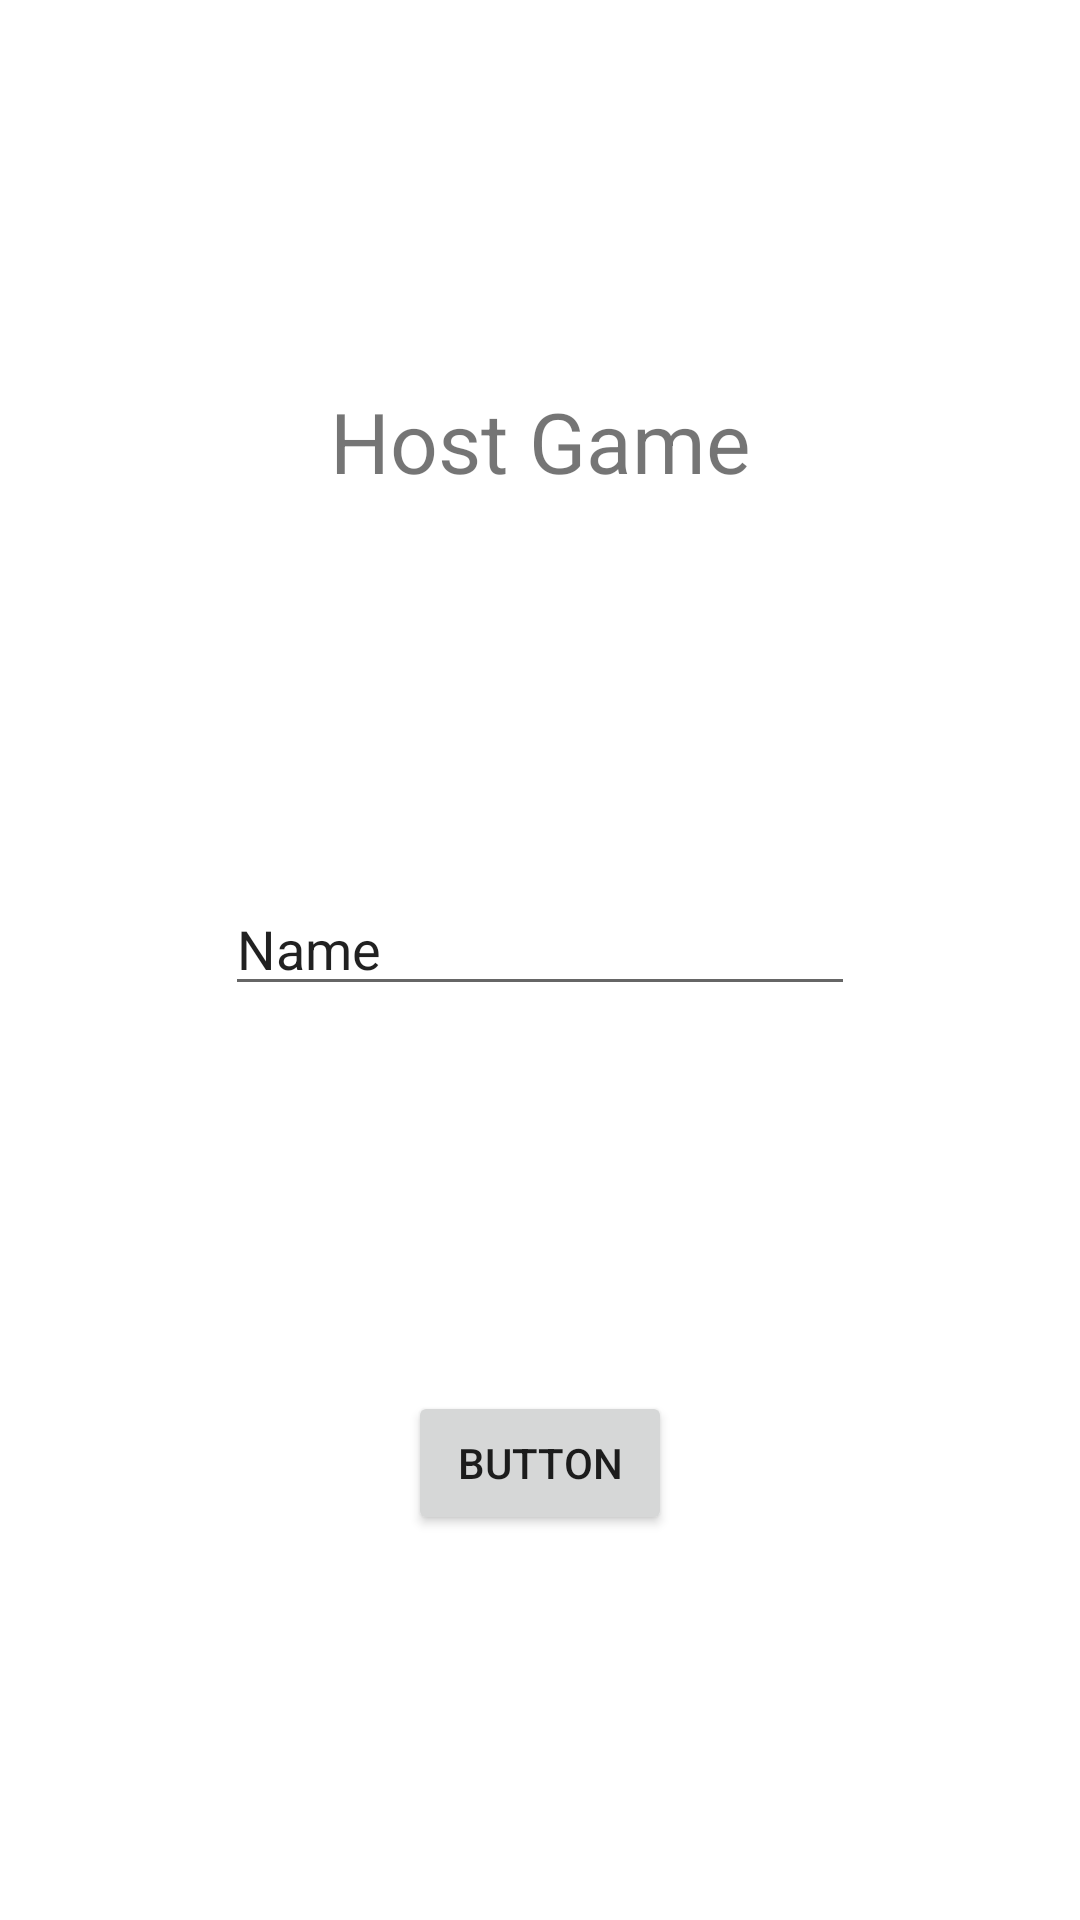

Here is an Android app screen rendered from its layout file. Give the layout XML and the strings, colors and styles it references.
<!-- AndroidManifest.xml: application theme Theme.Spyfall -->
<!-- res/layout/activity_host_game.xml -->
<?xml version="1.0" encoding="utf-8"?>
<androidx.constraintlayout.widget.ConstraintLayout xmlns:android="http://schemas.android.com/apk/res/android"
    xmlns:app="http://schemas.android.com/apk/res-auto"
    xmlns:tools="http://schemas.android.com/tools"
    android:layout_width="match_parent"
    android:layout_height="match_parent"
    tools:context=".HostGameActivity">

    <TextView
        android:id="@+id/host_game_title"
        android:layout_width="wrap_content"
        android:layout_height="wrap_content"
        android:textSize="28sp"
        android:text="Host Game"
        app:layout_constraintBottom_toTopOf="@+id/host_game_name_edit_text"
        app:layout_constraintEnd_toEndOf="parent"
        app:layout_constraintStart_toStartOf="parent"
        app:layout_constraintTop_toTopOf="parent" />

    <EditText
        android:id="@+id/host_game_name_edit_text"
        android:layout_width="wrap_content"
        android:layout_height="wrap_content"
        android:ems="10"
        android:inputType="textPersonName"
        android:text="Name"
        app:layout_constraintEnd_toEndOf="parent"
        app:layout_constraintStart_toStartOf="parent"
        app:layout_constraintTop_toBottomOf="@id/host_game_title"
        app:layout_constraintBottom_toTopOf="@id/host_game_create_button"
        tools:layout_editor_absoluteY="245dp" />

    <Button
        android:id="@+id/host_game_create_button"
        android:layout_width="wrap_content"
        android:layout_height="wrap_content"
        android:text="Button"
        app:layout_constraintBottom_toBottomOf="parent"
        app:layout_constraintEnd_toEndOf="parent"
        app:layout_constraintStart_toStartOf="parent"
        app:layout_constraintTop_toBottomOf="@+id/host_game_name_edit_text" />

</androidx.constraintlayout.widget.ConstraintLayout>
<!-- resources referenced by this layout -->
<resources>
  <style name="Theme.Spyfall" parent="Theme.MaterialComponents.DayNight.DarkActionBar">
          
          <item name="colorPrimary">@color/purple_500</item>
          <item name="colorPrimaryVariant">@color/purple_700</item>
          <item name="colorOnPrimary">@color/white</item>
          
          <item name="colorSecondary">@color/teal_200</item>
          <item name="colorSecondaryVariant">@color/teal_700</item>
          <item name="colorOnSecondary">@color/black</item>
          
          <item name="android:statusBarColor" tools:targetApi="l">?attr/colorPrimaryVariant</item>
          
      </style>
  <!-- not gathered from this repository: default colours our renderer supplied (Android Studio template values) -->
  <color name="purple_500">#FF6200EE</color>
  <color name="purple_700">#FF3700B3</color>
  <color name="teal_200">#FF03DAC5</color>
  <color name="teal_700">#FF018786</color>
  <color name="black">#FF000000</color>
  <color name="white">#FFFFFFFF</color>
</resources>
